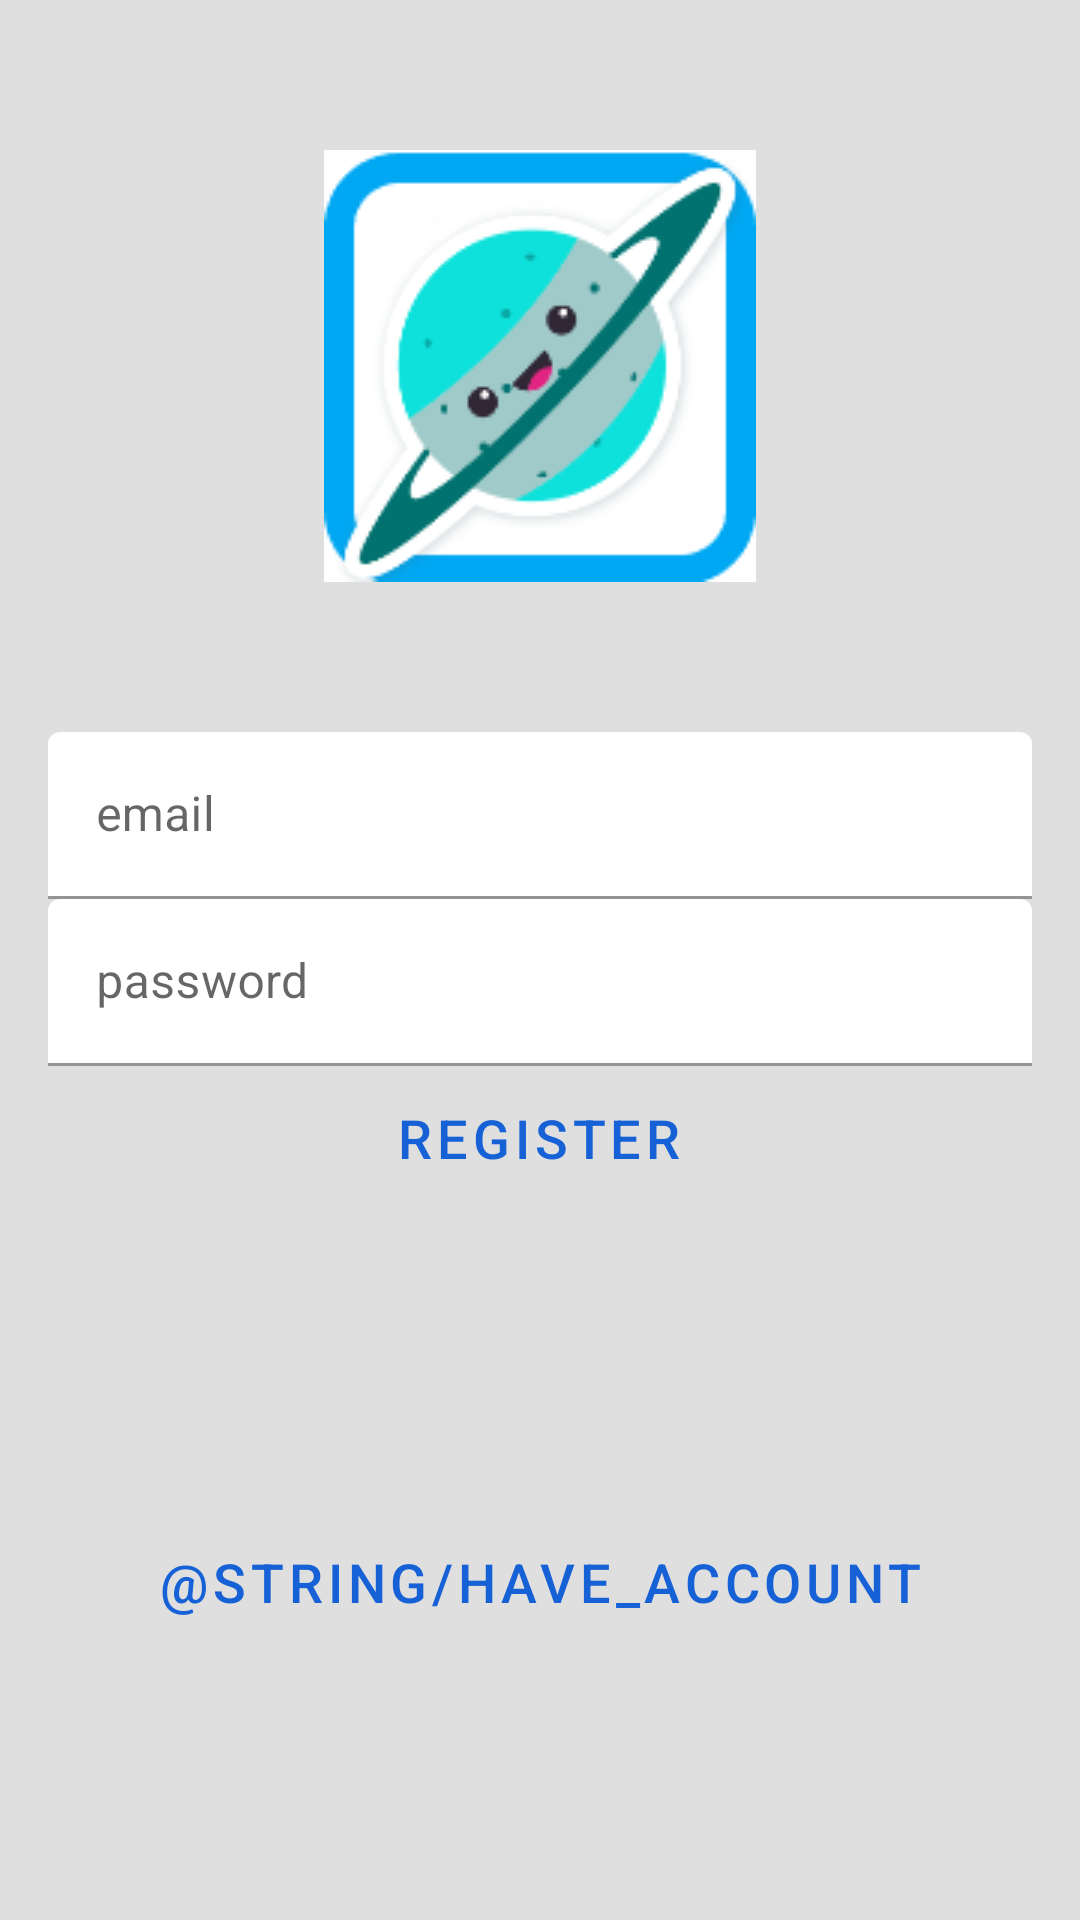

Here is an Android app screen rendered from its layout file. Give the layout XML and the strings, colors and styles it references.
<!-- AndroidManifest.xml: application theme AppTheme -->
<!-- res/layout/activity_register.xml -->
<?xml version="1.0" encoding="utf-8"?>
<LinearLayout xmlns:android="http://schemas.android.com/apk/res/android"
    xmlns:tools="http://schemas.android.com/tools"
    android:layout_width="match_parent"
    android:layout_height="match_parent"
    xmlns:app="http://schemas.android.com/apk/res-auto"
    android:paddingLeft="16dp"
    android:paddingRight="16dp"
    android:orientation="vertical"
    tools:context="com.example.simplejet.RegisterActivity"
    android:background="@color/colorGrey">

    <LinearLayout
        android:layout_width="match_parent"
        android:layout_height="wrap_content"
        android:orientation="vertical">

        <ImageView
            android:layout_marginTop="50dp"
            android:layout_marginBottom="50dp"
            android:layout_width="match_parent"
            android:layout_height="wrap_content"
            android:src="@drawable/simplejet_logo"/>

        <com.google.android.material.textfield.TextInputLayout
            android:id="@+id/text_email"
            android:layout_width="match_parent"
            android:layout_height="wrap_content"
            android:hint="@string/email"
            app:boxBackgroundColor="#FFFFFF">

            <com.google.android.material.textfield.TextInputEditText
                android:layout_width="match_parent"
                android:layout_height="wrap_content"
                />
        </com.google.android.material.textfield.TextInputLayout>

        <com.google.android.material.textfield.TextInputLayout
            android:id="@+id/text_pw"
            android:layout_width="match_parent"
            android:layout_height="wrap_content"
            android:hint="@string/pw"
            app:boxBackgroundColor="#FFFFFF">

            <com.google.android.material.textfield.TextInputEditText
                android:layout_width="match_parent"
                android:layout_height="wrap_content"
                android:inputType="textPassword" />
        </com.google.android.material.textfield.TextInputLayout>

        <Button
            android:id="@+id/btn_sign_up"
            android:layout_width="wrap_content"
            android:layout_height="wrap_content"
            android:layout_gravity="center"
            android:text="@string/register"
            style="@style/MyButton"/>
    </LinearLayout>

    <Button
        android:id="@+id/btn_have_account"
        android:layout_width="wrap_content"
        android:layout_height="wrap_content"
        android:layout_gravity="center"
        android:text="@string/have_account"
        android:layout_marginTop="100dp"
        style="@style/MyButton"/>

</LinearLayout>
<!-- resources referenced by this layout -->
<resources>
  <color name="colorGrey">#DFDFDF</color>
  <!-- drawable simplejet_logo: jpg bitmap (drawable, 6673 bytes) -->
  <string name="email">email</string>
  <string name="pw">password</string>
  <string name="register">register</string>
  <style name="MyButton" parent="Widget.MaterialComponents.Button.OutlinedButton">
          <item name="strokeColor">@color/colorPrimary</item>
          <item name="strokeWidth">1dp</item>
          <item name="android:textSize">18sp</item>
      </style>
  <style name="AppTheme" parent="Theme.MaterialComponents.Light.NoActionBar">
          
          <item name="colorPrimary">@color/colorPrimary</item>
          <item name="colorPrimaryDark">@color/colorPrimaryDark</item>
          <item name="colorAccent">@color/colorAccent</item>
          <item name="windowActionBar">false</item>
          <item name="windowNoTitle">true</item>
      </style>
  <color name="colorPrimary">#1661D6</color>
  <color name="colorPrimaryDark">#3700B3</color>
  <color name="colorAccent">#03DAC5</color>
</resources>
